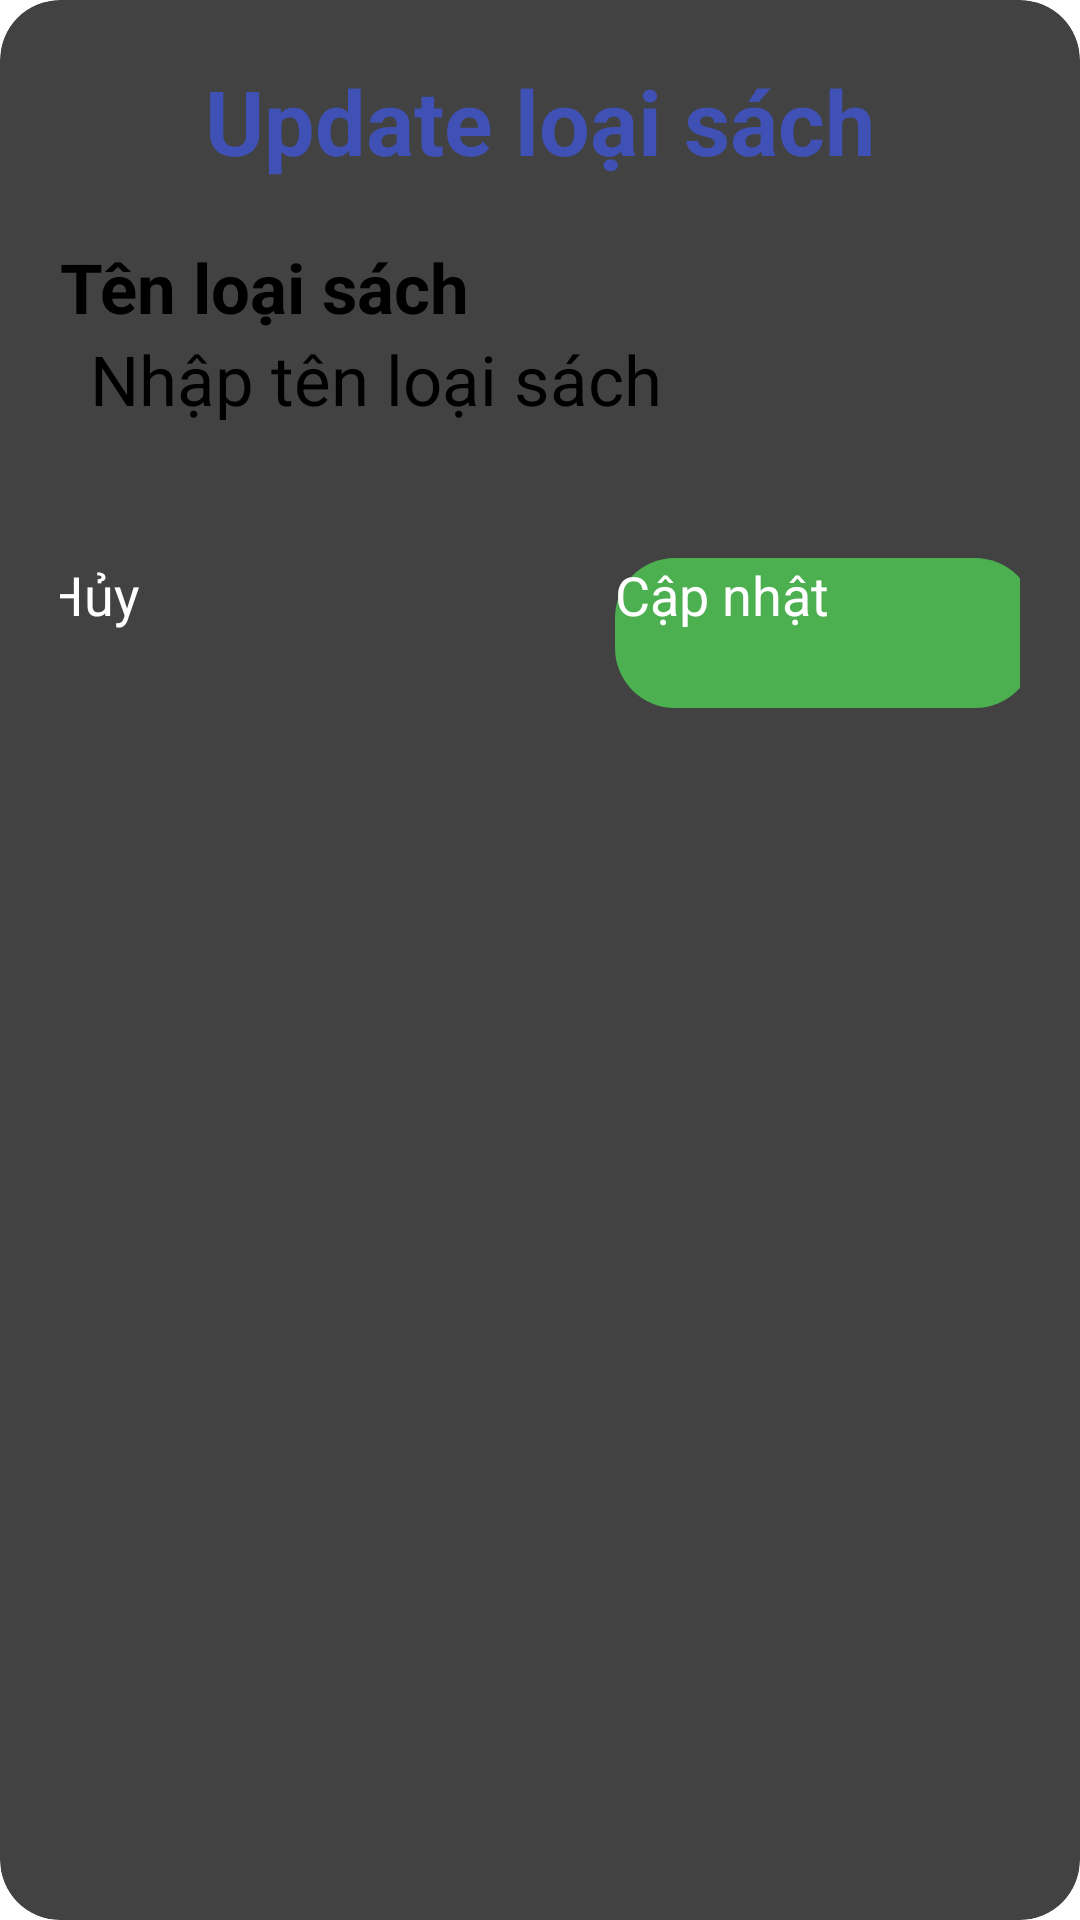

Here is an Android app screen rendered from its layout file. Give the layout XML and the strings, colors and styles it references.
<!-- AndroidManifest.xml: application theme Theme.DuAnMau -->
<!-- res/layout/update_loaisach.xml -->
<?xml version="1.0" encoding="utf-8"?>
<androidx.cardview.widget.CardView xmlns:android="http://schemas.android.com/apk/res/android"
    xmlns:app="http://schemas.android.com/apk/res-auto"
    android:layout_width="match_parent"
    android:layout_height="match_parent"
    android:orientation="vertical"
    app:cardCornerRadius="20dp">

    <LinearLayout
        android:layout_width="match_parent"
        android:layout_height="match_parent"
        android:orientation="vertical"
        android:padding="20dp">

        <TextView
            android:layout_width="wrap_content"
            android:layout_height="wrap_content"
            android:layout_gravity="center_horizontal"
            android:text="Update loại sách"
            android:textColor="#3F51B5"
            android:textSize="30sp"
            android:textStyle="bold" />

        <TextView
            android:layout_width="wrap_content"
            android:layout_height="wrap_content"
            android:layout_marginTop="20dp"
            android:text="Tên loại sách"
            android:textColor="@color/black"
            android:textSize="23sp"
            android:textStyle="bold" />

        <EditText
            android:id="@+id/edtTenLoai"
            android:layout_width="match_parent"
            android:layout_height="50dp"
            android:background="@drawable/edtdesign"
            android:hint="Nhập tên loại sách"
            android:paddingLeft="10dp"
            android:textSize="23sp" />


        <LinearLayout
            android:layout_width="match_parent"
            android:layout_height="wrap_content"
            android:layout_marginTop="25dp"
            android:gravity="center"
            android:orientation="horizontal">


            <Button
                android:id="@+id/btnHuy"
                android:layout_width="140dp"
                android:layout_height="50dp"
                android:background="@drawable/huy"
                android:text="Hủy"
                android:textAllCaps="false"
                android:textColor="@color/white"
                android:textSize="18dp" />
            <Button
                android:id="@+id/btnSua"
                android:layout_width="140dp"
                android:layout_height="50dp"
                android:layout_marginLeft="50dp"
                android:background="@drawable/dangnhap"
                android:text="Cập nhật"
                android:textAllCaps="false"
                android:textColor="@color/white"
                android:textSize="18dp" />

        </LinearLayout>


    </LinearLayout>


</androidx.cardview.widget.CardView>
<!-- resources referenced by this layout -->
<resources>
  <!-- drawable dangnhap (drawable) -->
  <?xml version="1.0" encoding="utf-8"?>
  <shape xmlns:android="http://schemas.android.com/apk/res/android">
      <corners android:radius="20dp"
          ></corners>
      <solid android:color="#4CAF50"></solid>
  
  </shape>
  <style name="Theme.DuAnMau" parent="Base.Theme.DuAnMau">
      
      <item name="android:navigationBarColor">@android:color/transparent</item>
      <item name="android:statusBarColor">@android:color/transparent</item>
      <item name="android:windowLightStatusBar">?attr/isLightTheme</item>
    </style>
  <!-- not gathered from this repository: default colours our renderer supplied (Android Studio template values) -->
  <color name="black">#FF000000</color>
  <color name="white">#FFFFFFFF</color>
</resources>
